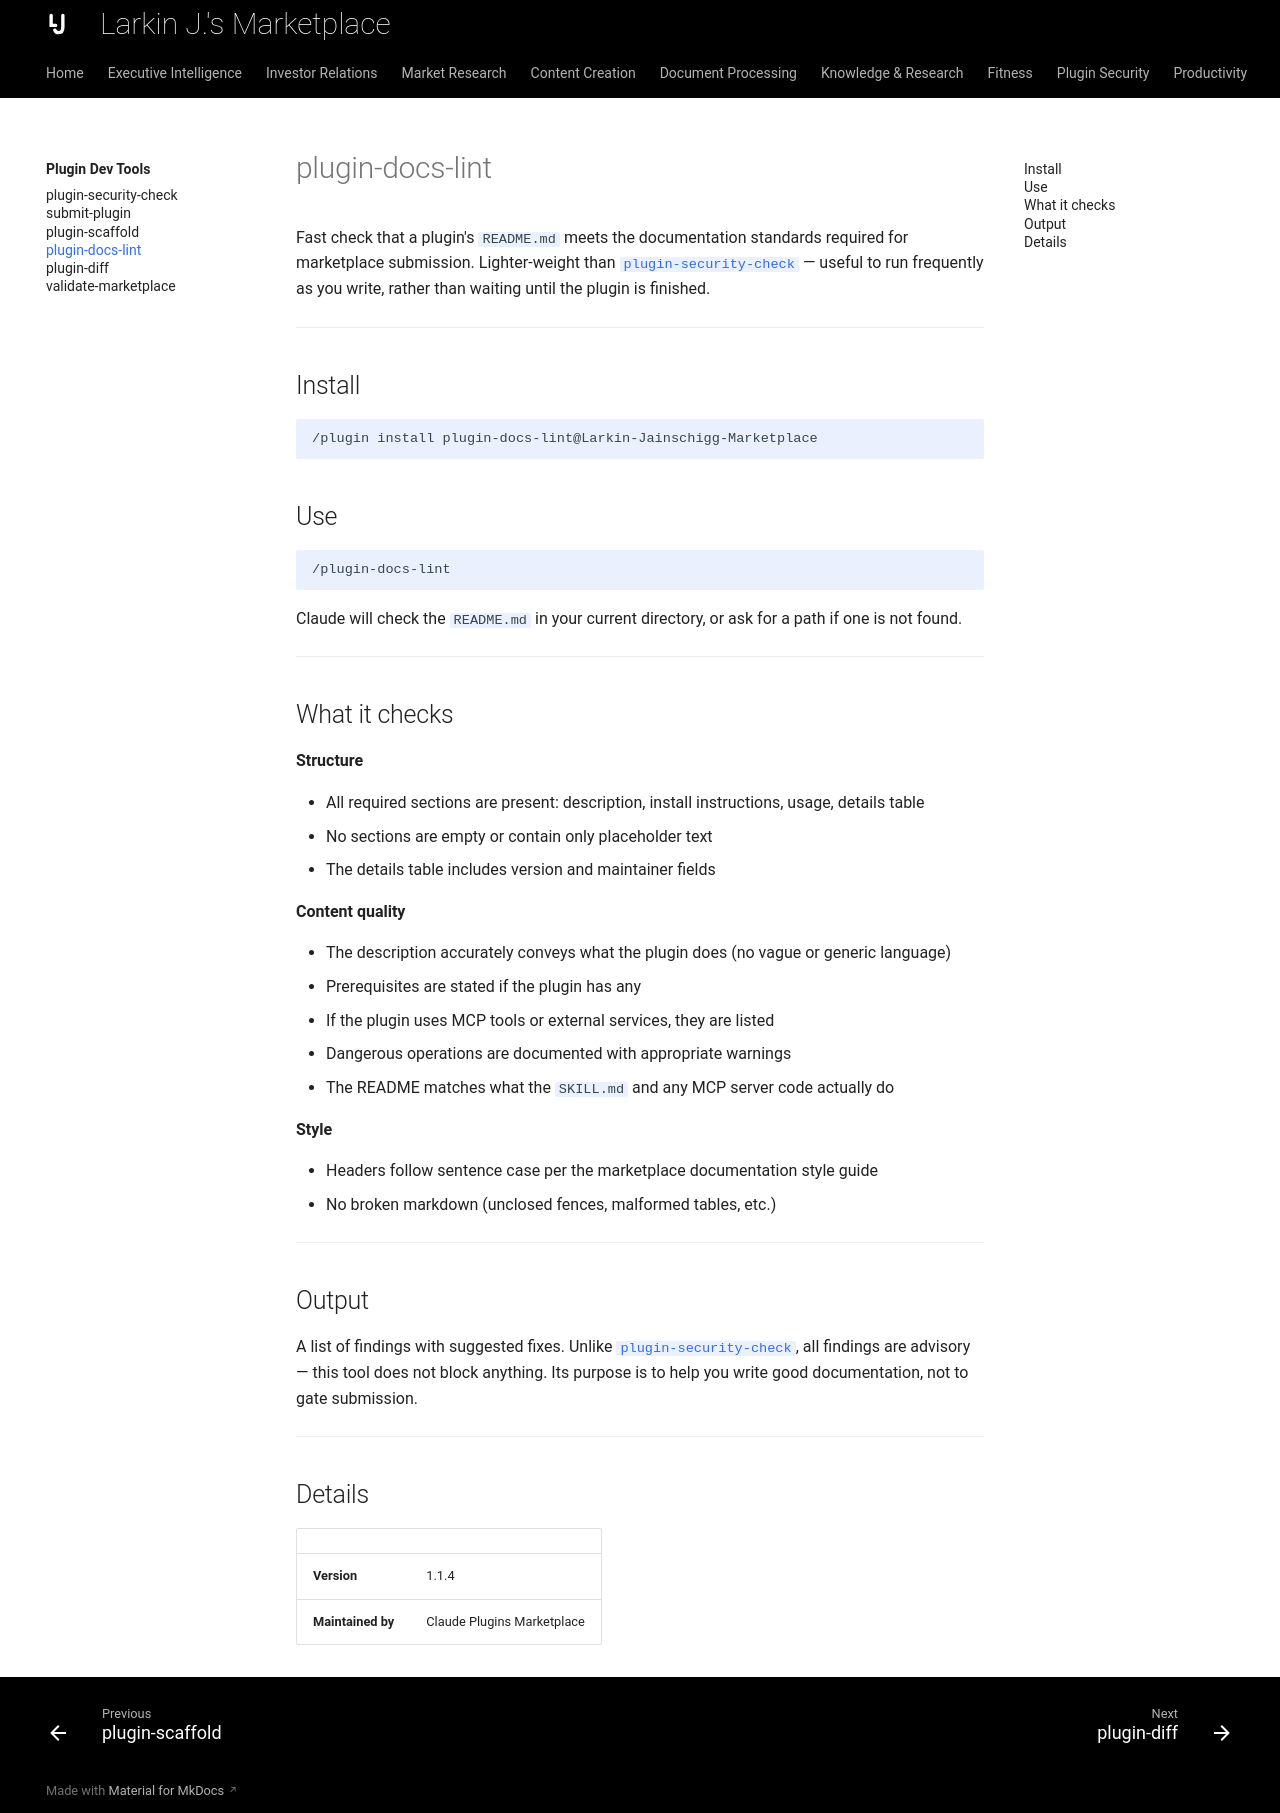

repository: ljainschigg/Larkin-Jainschigg-Marketplace · page: skills/plugin-dev-tools/plugin-docs-lint/index.html · generator: mkdocs

---
description: "Check that a plugin's README meets this marketplace's documentation standards, and see what is missing."
---

# plugin-docs-lint

Fast check that a plugin's `README.md` meets the documentation standards required for marketplace submission. Lighter-weight than [`plugin-security-check`](plugin-security-check.md) — useful to run frequently as you write, rather than waiting until the plugin is finished.

---

## Install

```
/plugin install plugin-docs-lint@Larkin-Jainschigg-Marketplace
```

## Use

```
/plugin-docs-lint
```

Claude will check the `README.md` in your current directory, or ask for a path if one is not found.

---

## What it checks

**Structure**

- All required sections are present: description, install instructions, usage, details table
- No sections are empty or contain only placeholder text
- The details table includes version and maintainer fields

**Content quality**

- The description accurately conveys what the plugin does (no vague or generic language)
- Prerequisites are stated if the plugin has any
- If the plugin uses MCP tools or external services, they are listed
- Dangerous operations are documented with appropriate warnings
- The README matches what the `SKILL.md` and any MCP server code actually do

**Style**

- Headers follow sentence case per the marketplace documentation style guide
- No broken markdown (unclosed fences, malformed tables, etc.)

---

## Output

A list of findings with suggested fixes. Unlike [`plugin-security-check`](plugin-security-check.md), all findings are advisory — this tool does not block anything. Its purpose is to help you write good documentation, not to gate submission.

---

## Details

| | |
|---|---|
| **Version** | 1.1.4 |
| **Maintained by** | Claude Plugins Marketplace |
